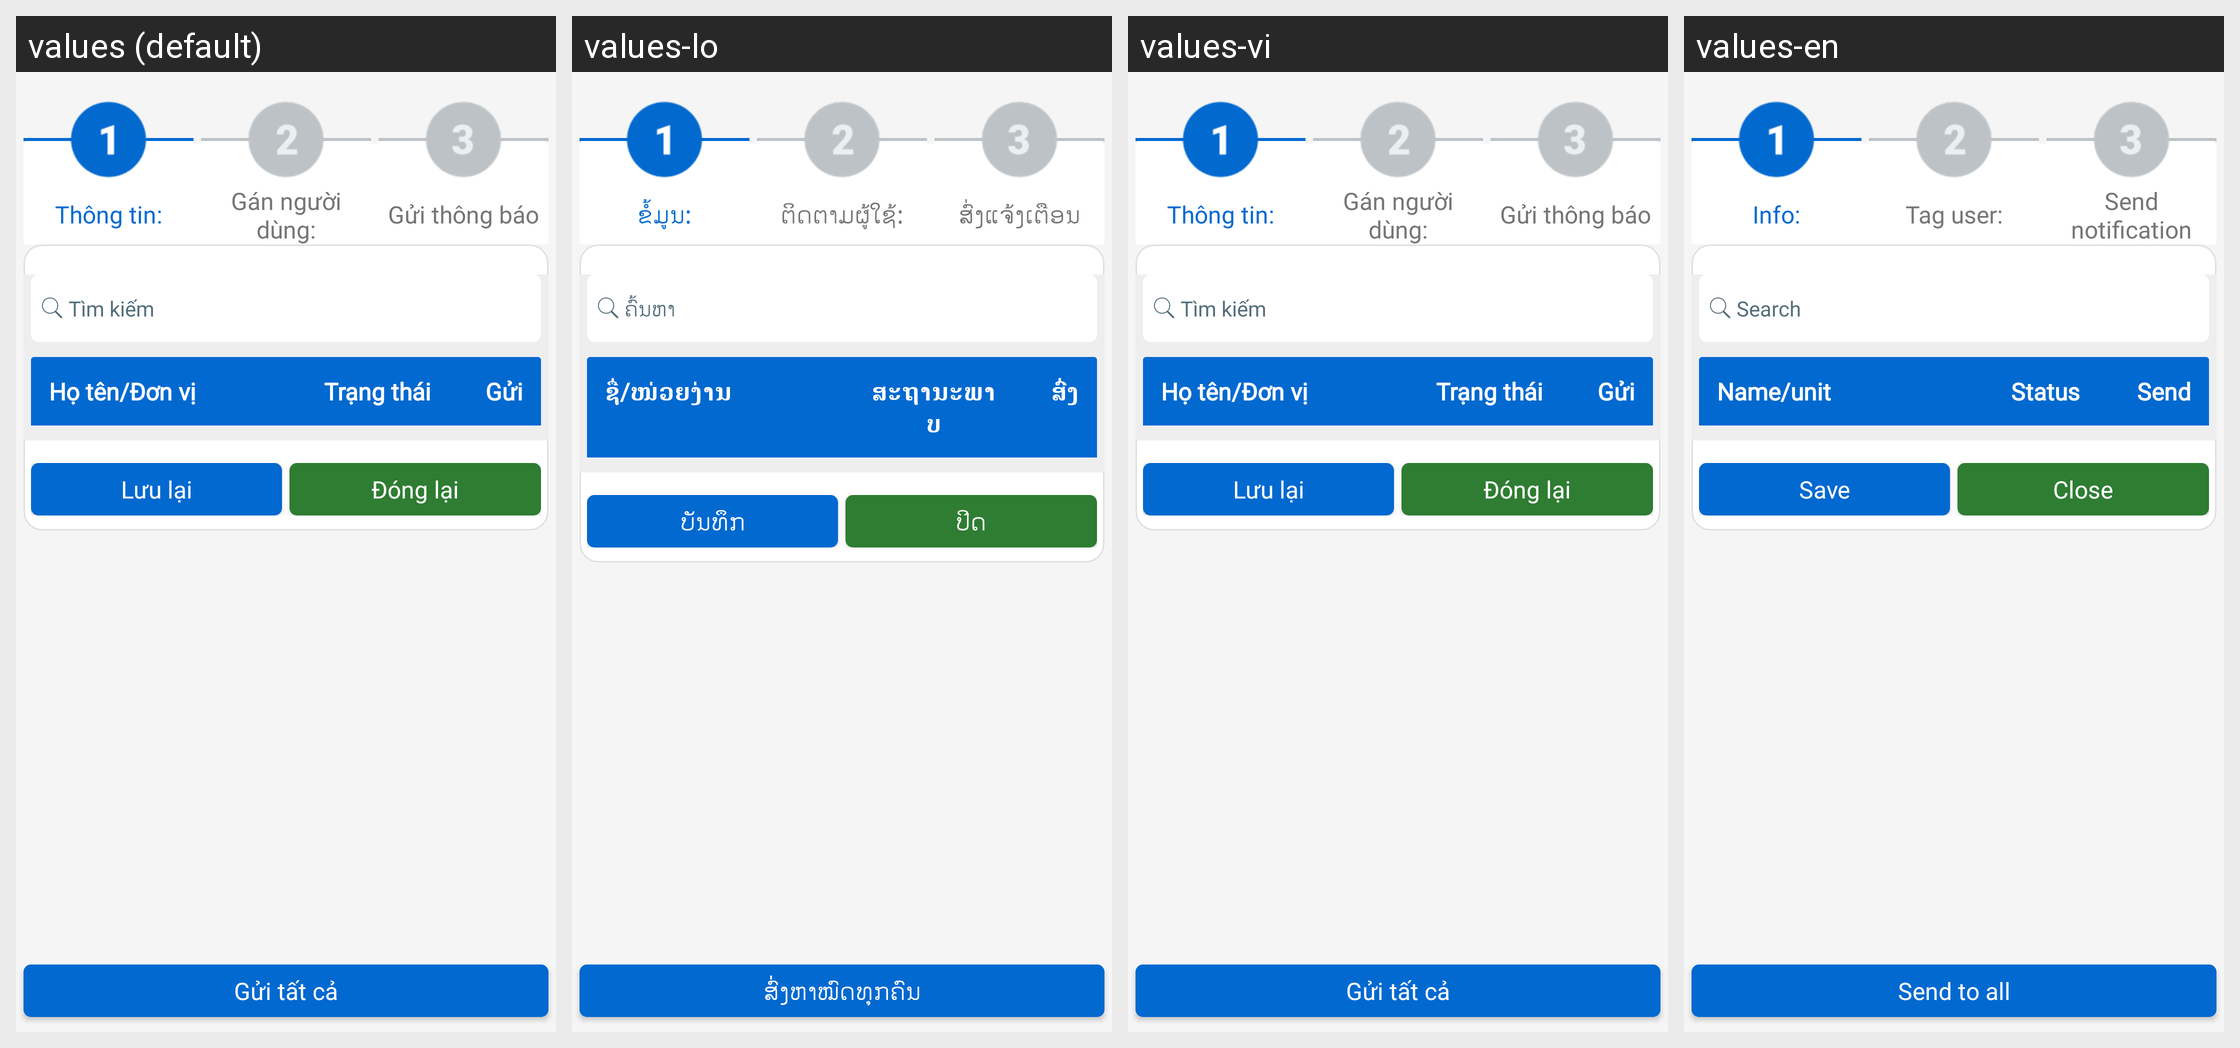

Locale-by-locale string values for the Android screen shown in this grid:
Android screen res/layout/fragment_send_chi_dao.xml rendered under 4 locales, left to right: values (default), values-lo, values-vi, values-en. Device: Nexus 5 (rendered at 1080×1920; each locale shown at half size, 540×960, under a caption strip naming it); theme AppTheme.
Strings drawn on this screen, with the default value and each locale's value (text and hints the layout hard-codes, and strings that could not be matched under every locale, appear in the picture but are not listed):

tv_thongtin
  values: Thông tin:
  values-lo: ຂໍ້ມູນ:
  values-vi: Thông tin:
  values-en: Info:

tv_gan_nguoidung
  values: Gán người dùng:
  values-lo: ຕິດຕາມຜູ້ໃຊ້:
  values-vi: Gán người dùng:
  values-en: Tag user:

tv_gui_thongbao
  values: Gửi thông báo
  values-lo: ສົ່ງແຈ້ງເຕືອນ
  values-vi: Gửi thông báo
  values-en: Send notification

HINT_SEARCH
  values: Tìm kiếm
  values-lo: ຄົ້ນຫາ
  values-vi: Tìm kiếm
  values-en: Search

tv_ho_ten_dv
  values: Họ tên/Đơn vị
  values-lo: ຊື່/ໜ່ວຍງ່ານ
  values-vi: Họ tên/Đơn vị
  values-en: Name/unit

tv_status
  values: Trạng thái
  values-lo: ສະຖານະພາບ
  values-vi: Trạng thái
  values-en: Status

tv_gui
  values: Gửi
  values-lo: ສົ່ົ່ງ
  values-vi: Gửi
  values-en: Send

SAVE_LABEL_BTN
  values: Lưu lại
  values-lo: ບັນທຶກ
  values-vi: Lưu lại
  values-en: Save

CLOSE_BUTTON
  values: Đóng lại
  values-lo: ປິດ
  values-vi: Đóng lại
  values-en: Close

SEND_ALL_BUTTON
  values: Gửi tất cả
  values-lo: ສົ່່ງຫາໝົດທຸກຄົນ
  values-vi: Gửi tất cả
  values-en: Send to all
